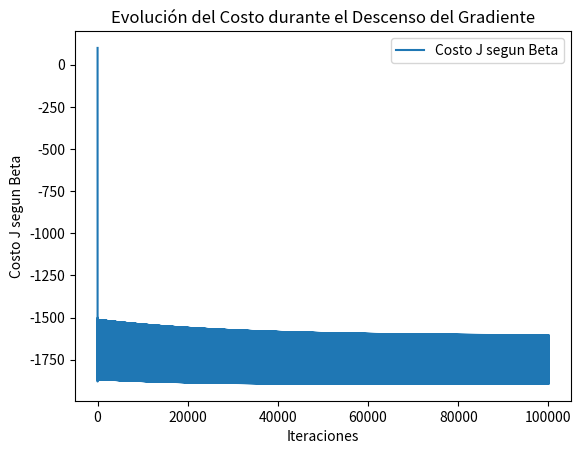

Here is the Python script that generated this plot:
# Datos simulados pregunta 1
#-------------------------
import numpy as np
import pandas as pd
import matplotlib.pyplot as plt
import math as mate
import scipy.special
# semilla
np.random.seed(2025)

m = 100

# Variable independiente (usuarios)
# NUMERO DE USUARIOS   = X
usuarios = np.random.uniform(10, 100, m)
# Variable dependiente (peticiones)
lambda_real = np.exp(0.5 + 0.03 * usuarios)
# NUMERO DE PETICIONES = Y
peticiones = np.random.poisson(lambda_real)
datos_pregunta_1 = pd.DataFrame({"Usuarios": usuarios,
"Peticiones": peticiones})
print(datos_pregunta_1.head())

#parametros inicales
beta = np.array([0.0, 0.0])
alpha = 0.000000333  # Tasa de aprendizaje
epsilon = 1e-6  # Tolerancia para convergencia
iteraciones = 100000
diezPor = iteraciones*0.1
tolerancia = 1e-9


# Calculo de Lambda
def Landa(usuarios, beta):
    lamda = np.exp(beta[0] + beta[1] * usuarios)
    return lamda

# Calculo de GLM
def GLM(peticiones, usuarios):

    y = np.array(peticiones)
    x = np.array(usuarios)
    Lambda= Landa(x, beta)
    y_factorial= scipy.special.factorial(y)
    P = ((np.exp(-Lambda)*Lambda**y)/y_factorial)
    return P

# Calculo del costo
def Costo_J(peticiones, usuarios, beta, epsilon):
    
    y = np.array(peticiones)
    x = np.array(usuarios)
    Lambda= Landa(x, beta)
    costo = np.sum(Lambda - y * np.log(Lambda + epsilon))
    return costo

# Calculo de la derevida 
def grand(beta, usuarios, peticiones):

    y = np.array(peticiones)
    x = np.array(usuarios)
    Lambda= Landa(x, beta)
    error =Lambda - y
    grad_beta0 = np.sum(error)
    grad_beta1 = np.sum(x * error)
    
    return grad_beta0, grad_beta1

# Descenso del gradiente
def desonse_grand(usuarios, peticiones, beta, alpha, iteraciones, tolerancia, epsilon):

    y = np.array(peticiones)
    x = np.array(usuarios)
    historial_costo = []

    for i in range(iteraciones):
        # Guardar valores actuales
        costo_actual = Costo_J(y, x, beta, epsilon)
        historial_costo.append(costo_actual)

        # Calcular gradiente
        grad_beta0, grad_beta1 = grand(beta, x, y)
        
        # Actualizar parámetros
        beta0_nuevo = beta[0] - alpha * grad_beta0
        beta1_nuevo = beta[1] - alpha * grad_beta1
        
        beta_nuevo = np.array([beta0_nuevo, beta1_nuevo])

        # Imprimir progreso cada 1000 iteraciones
        if i % (iteraciones*0.1) == 0:
            print(f"Iteración {i:5d} | Costo: {costo_actual:10.4f} | "
                  f"β₀: {beta[0]:8.5f} | β₁: {beta[1]:8.5f}")
        
        # Verificar convergencia
        cambio_beta0 = abs(beta_nuevo[0] - beta[0])
        cambio_beta1 = abs(beta_nuevo[1] - beta[1])
        
        if cambio_beta0 < tolerancia and cambio_beta1 < tolerancia:
            print(f"\n¡Convergencia alcanzada en iteración {i}!")
            break
        
        beta[0] = beta_nuevo[0]
        beta[1] = beta_nuevo[1]
    
    return beta, historial_costo

b= []
print("El valor de lambda es: ",Landa(usuarios, beta))
print("/n")
print("El valor de GLM es: ", GLM(peticiones, usuarios))
print("/n")
print("El valor del gradiente es: ",grand(beta, usuarios, peticiones))
print("/n")
print("El valor del costo es: ",Costo_J(peticiones, usuarios, beta, epsilon))
print("/n")
b,C = desonse_grand(usuarios, peticiones, beta, alpha, iteraciones, tolerancia, epsilon)
print("El valor de beta es: ",b)

usuarios_nuevos = np.array([25, 50, 75, 100])
for u in usuarios_nuevos:
    lambda_pred = Landa(u, b)
    print(f"Usuarios: {u:3d} → Tasa predicha (λ): {lambda_pred:8.2f} peticiones/min")

fig, ax = plt.subplots()
ax.plot(range(len(C)), C, label='Costo J segun Beta')
ax.set_xlabel('Iteraciones')
ax.set_ylabel('Costo J segun Beta')
ax.set_title('Evolución del Costo durante el Descenso del Gradiente')
ax.legend()
plt.show()